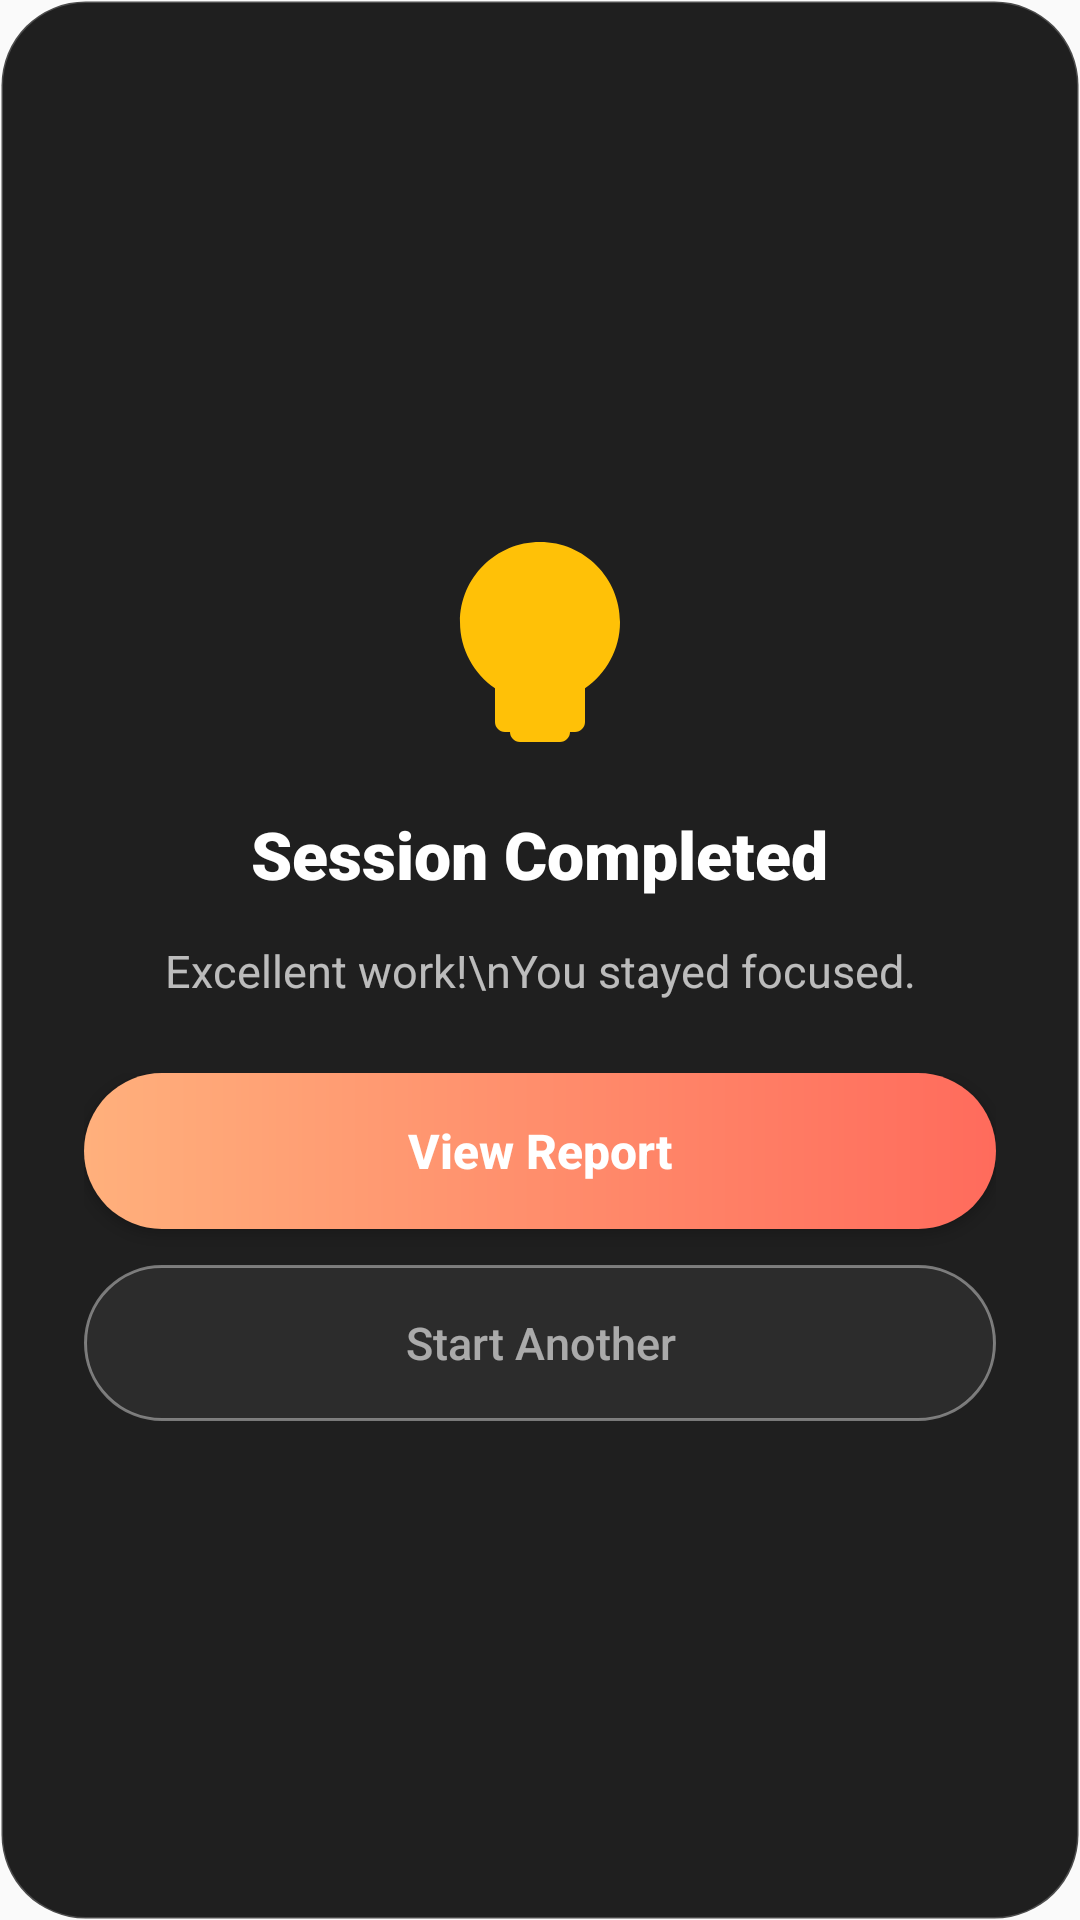

Android layout source for this screen:
<!-- AndroidManifest.xml: application theme Theme.MyApplication -->
<!-- res/layout/dialog_session_completed.xml -->
<?xml version="1.0" encoding="utf-8"?>
<LinearLayout xmlns:android="http://schemas.android.com/apk/res/android"
    xmlns:app="http://schemas.android.com/apk/res-auto"
    android:layout_width="match_parent"
    android:layout_height="wrap_content"
    android:layout_gravity="center"
    android:layout_margin="24dp"
    android:background="@drawable/bg_dialog_premium"
    android:gravity="center"
    android:orientation="vertical"
    android:padding="28dp">

    
    <ImageView
        android:id="@+id/ivCompletionIcon"
        android:layout_width="80dp"
        android:layout_height="80dp"
        android:layout_marginTop="8dp"
        android:contentDescription="Completion success icon"
        android:src="@drawable/ic_lightbulb"
        app:tint="#FFC107" />

    
    <TextView
        android:id="@+id/tvCompletionTitle"
        android:layout_width="wrap_content"
        android:layout_height="wrap_content"
        android:layout_marginTop="16dp"
        android:fontFamily="sans-serif-black"
        android:text="Session Completed"
        android:textColor="#FFFFFF"
        android:textSize="22sp"
        android:textStyle="bold" />

    
    <TextView
        android:id="@+id/tvCompletionMessage"
        android:layout_width="match_parent"
        android:layout_height="wrap_content"
        android:layout_marginTop="14dp"
        android:fontFamily="sans-serif"
        android:gravity="center"
        android:lineSpacingMultiplier="1.25"
        android:text="Excellent work!\nYou stayed focused."
        android:textColor="#B3FFFFFF"
        android:textSize="15sp" />

    
    <View
        android:layout_width="match_parent"
        android:layout_height="24dp" />

    
    <LinearLayout
        android:layout_width="match_parent"
        android:layout_height="wrap_content"
        android:orientation="vertical">

        
        <androidx.appcompat.widget.AppCompatButton
            android:id="@+id/btnViewReport"
            android:layout_width="match_parent"
            android:layout_height="52dp"
            android:background="@drawable/bg_button_gradient_pill"
            android:backgroundTint="@null"
            app:backgroundTint="@null"
            android:fontFamily="sans-serif-medium"
            android:text="View Report"
            android:textAllCaps="false"
            android:textColor="#FFFFFF"
            android:textSize="16sp"
            android:textStyle="bold" />

        
        <androidx.appcompat.widget.AppCompatButton
            android:id="@+id/btnStartAnother"
            android:layout_width="match_parent"
            android:layout_height="52dp"
            android:layout_marginTop="12dp"
            android:background="@drawable/bg_button_secondary_pill"
            android:backgroundTint="@null"
            app:backgroundTint="@null"
            android:fontFamily="sans-serif-medium"
            android:text="Start Another"
            android:textAllCaps="false"
            android:textColor="#99FFFFFF"
            android:textSize="15sp" />
    </LinearLayout>
</LinearLayout>
<!-- resources referenced by this layout -->
<resources>
  <!-- drawable bg_button_gradient_pill (drawable) -->
  <?xml version="1.0" encoding="utf-8"?>
  <shape xmlns:android="http://schemas.android.com/apk/res/android">
  
      <gradient
          android:angle="0"
          android:startColor="#FFB07C"
          android:endColor="#FF6B5C"/>
  
      <corners android:radius="28dp"/>
  
  </shape>
  <!-- drawable bg_button_secondary_pill (drawable) -->
  <shape xmlns:android="http://schemas.android.com/apk/res/android">
  
      <solid android:color="#2C2C2C"/>
  
      <stroke
          android:width="1dp"
          android:color="#66FFFFFF"/>
  
      <corners android:radius="28dp"/>
  
  </shape>
  <!-- drawable bg_dialog_premium (drawable) -->
  <?xml version="1.0" encoding="utf-8"?>
  <shape xmlns:android="http://schemas.android.com/apk/res/android">
      <solid android:color="#1F1F1F"/>
      <corners android:radius="28dp"/>
      <stroke
          android:width="1dp"
          android:color="#33FFFFFF"/>
  </shape>
  <!-- drawable ic_lightbulb (drawable) -->
  <vector xmlns:android="http://schemas.android.com/apk/res/android"
      android:width="48dp"
      android:height="48dp"
      android:viewportWidth="24"
      android:viewportHeight="24">
    <path
        android:fillColor="#FFFFFFFF"
        android:pathData="M12,2C7.58,2 4,5.58 4,10c0,2.76 1.4,5.19 3.5,6.62V20c0,0.55 0.45,1 1,1h7c0.55,0 1,-0.45 1,-1v-3.38c2.1,-1.43 3.5,-3.86 3.5,-6.62c0,-4.42 -3.58,-8 -8,-8z M9,21c0,0.55 0.45,1 1,1h4c0.55,0 1,-0.45 1,-1v-1H9V21z"/>
  </vector>
  <style name="Theme.MyApplication" parent="Theme.MaterialComponents.DayNight.NoActionBar">
          
          <item name="colorPrimary">@color/primaryColor</item>
          <item name="colorPrimaryVariant">@color/primaryDarkColor</item>
          <item name="colorOnPrimary">@color/white</item>
          
          
          <item name="colorSecondary">@color/secondaryColor</item>
          <item name="colorSecondaryVariant">@color/secondaryDarkColor</item>
          <item name="colorOnSecondary">@color/black</item>
          
          
          <item name="android:windowBackground">@color/background</item>
          <item name="colorSurface">@color/card_bg</item>
          <item name="colorOnSurface">@color/text_primary</item>
          
          
          <item name="android:textColorPrimary">@color/text_primary</item>
          <item name="android:textColorSecondary">@color/text_secondary</item>
          
          
          <item name="android:statusBarColor">?attr/colorPrimaryVariant</item>
          <item name="android:windowLightStatusBar" tools:targetApi="m">false</item>
      </style>
  <color name="primaryColor">#FF5722</color>
  <color name="primaryDarkColor">#C41C00</color>
  <color name="white">#FFFFFFFF</color>
  <color name="secondaryColor">#FFC107</color>
  <color name="secondaryDarkColor">#C79100</color>
  <color name="black">#FF000000</color>
  <color name="background">#FAFAFA</color>
  <color name="card_bg">#FFFFFF</color>
  <color name="text_primary">#212121</color>
  <color name="text_secondary">#757575</color>
</resources>
